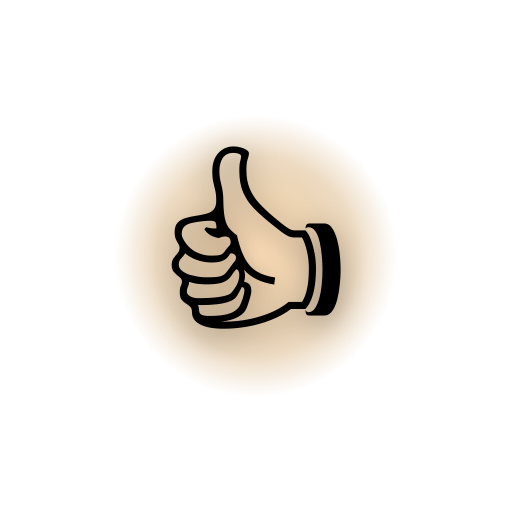
t = 0.00 s
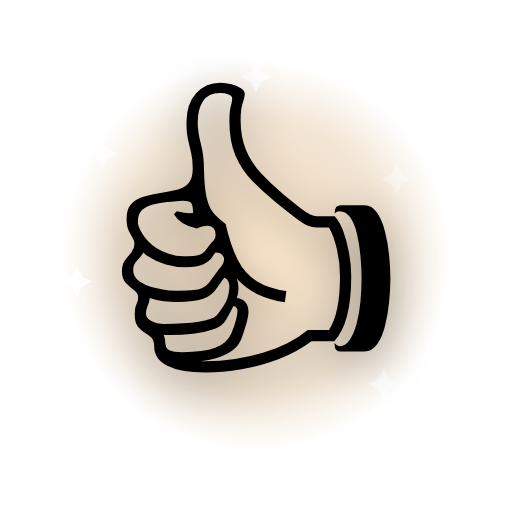
t = 0.56 s
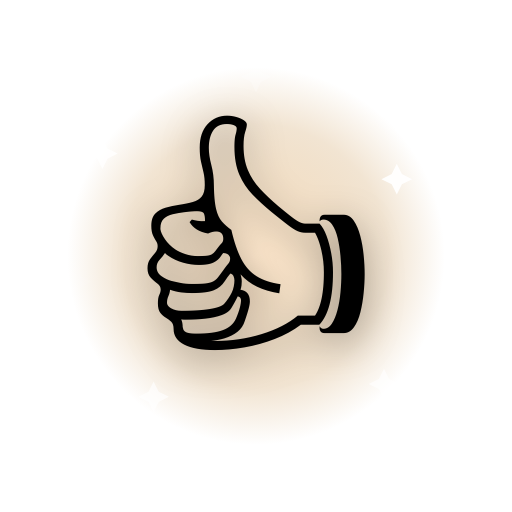
t = 1.10 s
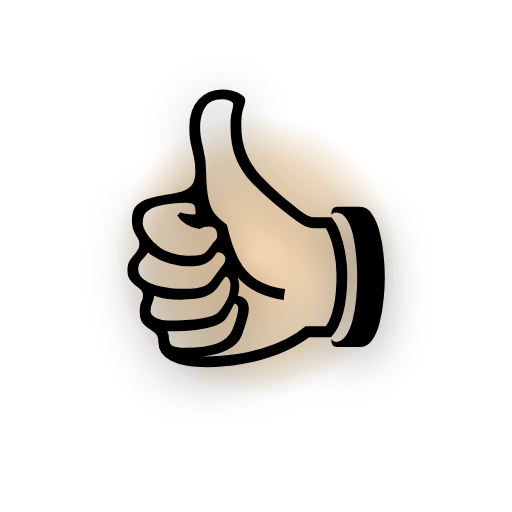
t = 1.60 s
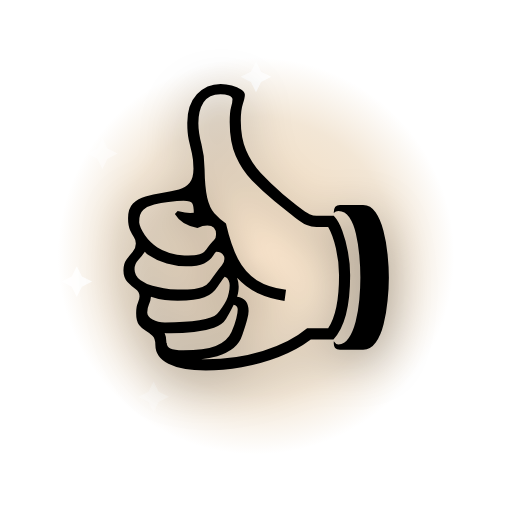
t = 2.20 s
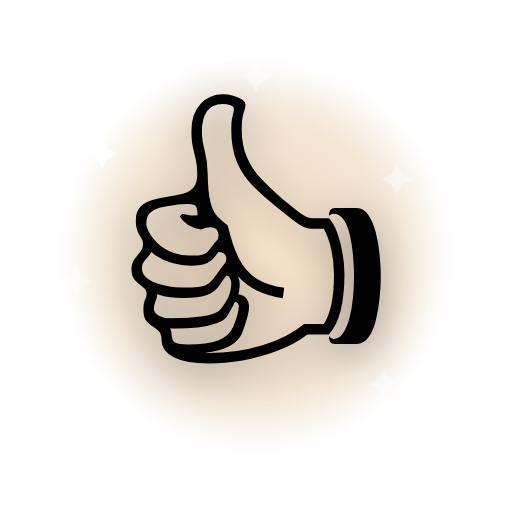
t = 2.60 s

The animated SVG that drew these frames (rendered in a browser with its animation timeline set to each time). Animation: 9 SMIL elements (animate=8,animateTransform=1); one cycle of 3.20 s, repeats indefinitely.

<svg xmlns="http://www.w3.org/2000/svg" viewBox="0 0 200 200">
  <defs>
    <radialGradient id="halo" cx="50%" cy="50%" r="50%">
      <stop offset="0%" stop-color="#ffd6a5" stop-opacity="0.85"/>
      <stop offset="70%" stop-color="#c58a3a" stop-opacity="0.35"/>
      <stop offset="100%" stop-color="#c58a3a" stop-opacity="0"/>
    </radialGradient>
  </defs>
  <g transform="translate(100 100)">
    <circle r="80" fill="url(#halo)">
      <animate attributeName="r" values="55;85;55" dur="1.6s" repeatCount="indefinite"/>
      <animate attributeName="opacity" values="0.9;0.5;0.9" dur="1.6s" repeatCount="indefinite"/>
    </circle>
    <g transform="translate(-60 -40)"><path d="M0 -6 L2 -2 L6 0 L2 2 L0 6 L-2 2 L-6 0 L-2 -2 Z" fill="#fff"><animate attributeName="opacity" values="0;1;0" dur="1.8s" begin="0.0s" repeatCount="indefinite"/></path></g>
    <g transform="translate(55 -30)"><path d="M0 -6 L2 -2 L6 0 L2 2 L0 6 L-2 2 L-6 0 L-2 -2 Z" fill="#fff"><animate attributeName="opacity" values="0;1;0" dur="2.0s" begin="0.2s" repeatCount="indefinite"/></path></g>
    <g transform="translate(-40 55)"><path d="M0 -6 L2 -2 L6 0 L2 2 L0 6 L-2 2 L-6 0 L-2 -2 Z" fill="#fff"><animate attributeName="opacity" values="0;1;0" dur="2.2s" begin="0.4s" repeatCount="indefinite"/></path></g>
    <g transform="translate(50 50)"><path d="M0 -6 L2 -2 L6 0 L2 2 L0 6 L-2 2 L-6 0 L-2 -2 Z" fill="#fff"><animate attributeName="opacity" values="0;1;0" dur="1.6s" begin="0.6s" repeatCount="indefinite"/></path></g>
    <g transform="translate(0 -70)"><path d="M0 -6 L2 -2 L6 0 L2 2 L0 6 L-2 2 L-6 0 L-2 -2 Z" fill="#fff"><animate attributeName="opacity" values="0;1;0" dur="2.4s" begin="0.8s" repeatCount="indefinite"/></path></g>
    <g transform="translate(-70 10)"><path d="M0 -6 L2 -2 L6 0 L2 2 L0 6 L-2 2 L-6 0 L-2 -2 Z" fill="#fff"><animate attributeName="opacity" values="0;1;0" dur="2.0s" begin="1.0s" repeatCount="indefinite"/></path></g>
    <g>
      <animateTransform attributeName="transform" type="scale" values="0.7;1.15;1" dur="0.9s" repeatCount="indefinite" additive="sum"/>
      <text x="0" y="0" text-anchor="middle" dominant-baseline="central"
            font-size="110" font-family="'Apple Color Emoji','Segoe UI Emoji','Noto Color Emoji',sans-serif"
            style="filter: drop-shadow(0 4px 8px rgba(0,0,0,0.35));">👍</text>
    </g>
  </g>
</svg>
